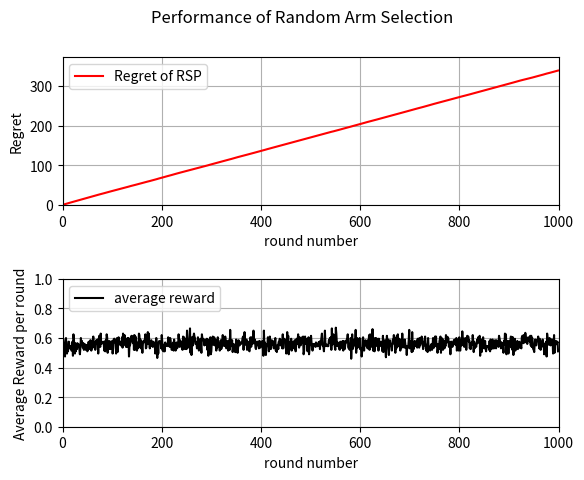

Reproduce this figure in Python.
# This is the first program to simulate the multi-arm bandit
# Let say we only use RANDOM POLICY: each round, just randomly pick an arm
# Each arm has outcome 0 or 1, with probability 1 being the winning probability (Bernoulli distribution)

# Created by John C.S. Lui     Date: April 10, 2020


import numpy as np
from scipy.stats import bernoulli  # import bernoulli
import matplotlib.pyplot as plt

Num_of_Arms = 4      # number of arms

#  input parameters 
winning_parameters = np.array([0.2, 0.3, 0.85, 0.9], dtype=float)
max_prob = 0.9				      # record the highest probability of winning for all arms
optimal_arm = 3					      # index for the optimal arm
T = 1000					      # number of rounds to simulate
total_iteration = 200				      # number of iterations to the MAB simulation


reward_round_iteration = np.zeros((T), dtype=int)     # reward in each round average by # of iteration




# Go through T rounds, each round we need to select an arm


for iteration_count in range(total_iteration):
    for round in range(T):
        select_arm = np.random.randint(Num_of_Arms, size=1)   # randomly select an arm
    
        # generate reward for the selected arm
        reward = bernoulli.rvs(winning_parameters[select_arm]) 
        if reward == 1 :
            reward_round_iteration[round] += 1

        

# compute average reward for each  round

average_reward_in_each_round = np.zeros (T, dtype=float)

for round in range(T):
   average_reward_in_each_round[round] = float(reward_round_iteration[round])/float(total_iteration)
 
# Let generate X and Y data points to plot it out

cumulative_optimal_reward = 0.0
cumulative_reward = 0.0

X = np.zeros (T, dtype=int)
Y = np.zeros (T, dtype=float)
for round in range(T):
	X[round] = round
	cumulative_optimal_reward += max_prob
	cumulative_reward += average_reward_in_each_round[round]
	Y[round] = cumulative_optimal_reward - cumulative_reward

print('After ',T,'rounds, regret is: ', cumulative_optimal_reward - cumulative_reward)

#f = plt.figure()
#plt.plot(X, Y, color = 'red', ms = 5, label='linear regret')
#plt.ylim(ymin = 0)
#plt.xlabel('round number')
#plt.ylabel('regret')
#plt.title('Regret for Random Arm Selection policy')
#plt.legend()
#plt.grid(True)
#plt.xlim(0, T)
#plt.savefig("prog1_figure.png")
#plt.show()

fig, axs = plt.subplots(2)   # get two figures, top is regret, bottom is average reward in each round
fig.suptitle('Performance of Random Arm Selection')
fig.subplots_adjust(hspace=0.5)
axs[0].plot(X,Y, color = 'red', label='Regret of RSP')
axs[0].set(xlabel='round number', ylabel='Regret')
axs[0].grid(True)
axs[0].legend(loc='upper left')
axs[0].set_xlim(0,T)
axs[0].set_ylim(0,1.1*(cumulative_optimal_reward - cumulative_reward))
axs[1].plot(X, average_reward_in_each_round, color = 'black', label='average reward')
axs[1].set(xlabel='round number', ylabel='Average Reward per round')
axs[1].grid(True)
axs[1].legend(loc='upper left')
axs[1].set_xlim(0,T)
axs[1].set_ylim(0,1.0)
plt.savefig("prog1_figure.png")
plt.show()
